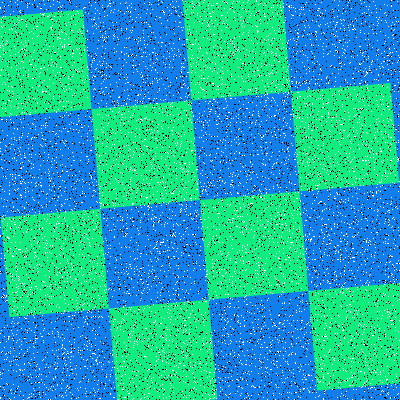

The data file committed next to this chart (first rows):
Type, X, Y
Salt, 175, 284
Salt, 28, 160
Salt, 329, 235
Salt, 155, 17
Salt, 267, 93
Salt, 182, 14
Salt, 221, 282
Salt, 290, 114
Salt, 161, 120
Salt, 158, 124
Salt, 191, 195
Salt, 298, 33
Salt, 185, 1
Salt, 84, 233
Salt, 303, 203
Salt, 211, 20
Salt, 353, 257
Salt, 190, 314
Salt, 300, 369
Salt, 4, 395
Salt, 382, 390
Salt, 155, 37
Salt, 156, 360
Salt, 231, 76
Salt, 186, 100
Salt, 183, 397
Salt, 131, 3
Salt, 166, 95
Salt, 106, 146
Salt, 31, 312
Salt, 96, 185
Salt, 114, 208
Salt, 129, 334
Salt, 182, 0
Salt, 58, 358
Salt, 102, 117
Salt, 315, 31
Salt, 164, 306
Salt, 174, 256
Salt, 70, 54
Salt, 47, 294
Salt, 377, 129
Salt, 283, 102
Salt, 5, 16
Salt, 252, 114
Salt, 58, 196
Salt, 150, 103
Salt, 386, 380
Salt, 204, 205
Salt, 9, 90
Salt, 43, 324
Salt, 41, 234
Salt, 63, 142
Salt, 399, 186
Salt, 160, 354
Salt, 92, 26
Salt, 394, 281
Salt, 70, 128
Salt, 163, 100
Salt, 214, 345
... 15,940 more rows
